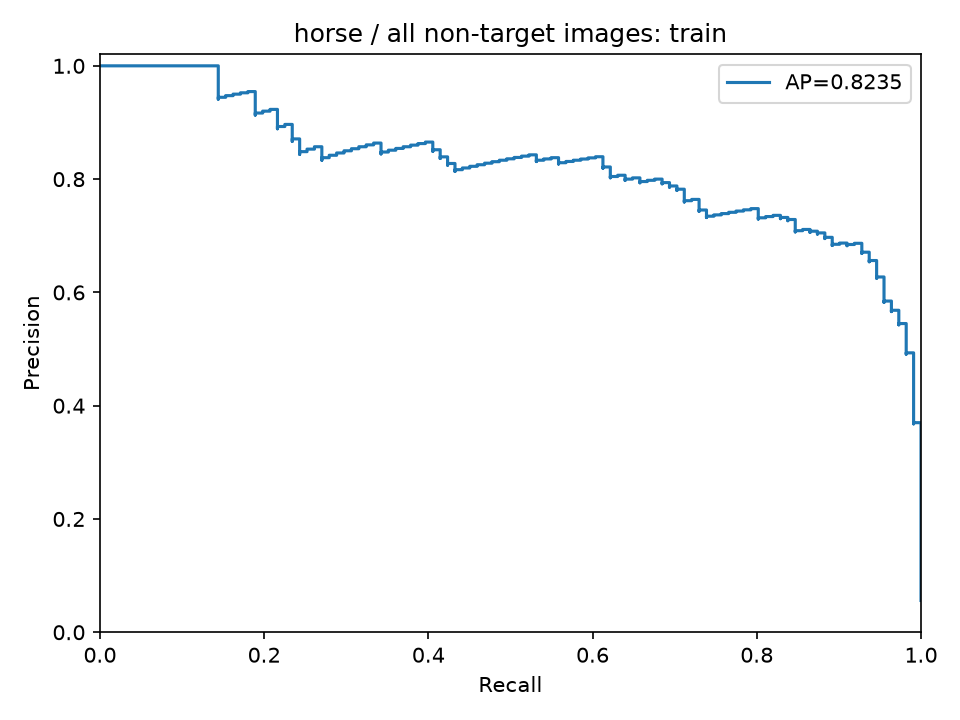

The file beside this chart, header and first rows:
precision, recall, threshold
0.05612, 1.0, 0.1484
0.05615, 1.0, 0.1543
0.05617, 1.0, 0.1544
0.0562, 1.0, 0.1548
0.05623, 1.0, 0.155
0.05626, 1.0, 0.155
0.05629, 1.0, 0.1553
0.05632, 1.0, 0.1592
0.05635, 1.0, 0.1593
0.05637, 1.0, 0.1595
0.0564, 1.0, 0.1602
0.05643, 1.0, 0.1607
0.05646, 1.0, 0.1615
0.05649, 1.0, 0.1617
0.05652, 1.0, 0.162
0.05655, 1.0, 0.1627
0.05657, 1.0, 0.1629
0.0566, 1.0, 0.1633
0.05663, 1.0, 0.1634
0.05666, 1.0, 0.1639
0.05669, 1.0, 0.1643
0.05672, 1.0, 0.1646
0.05675, 1.0, 0.1648
0.05678, 1.0, 0.1651
0.05681, 1.0, 0.1657
0.05684, 1.0, 0.1657
0.05686, 1.0, 0.1659
0.05689, 1.0, 0.1659
0.05692, 1.0, 0.166
0.05695, 1.0, 0.1662
0.05698, 1.0, 0.1662
0.05701, 1.0, 0.1667
0.05704, 1.0, 0.167
0.05707, 1.0, 0.1673
0.0571, 1.0, 0.1673
0.05713, 1.0, 0.1675
0.05716, 1.0, 0.1677
0.05719, 1.0, 0.1681
0.05722, 1.0, 0.1681
0.05725, 1.0, 0.1683
0.05728, 1.0, 0.1683
0.05731, 1.0, 0.1684
0.05733, 1.0, 0.1687
0.05736, 1.0, 0.1687
0.05739, 1.0, 0.1691
0.05742, 1.0, 0.1694
0.05745, 1.0, 0.1694
0.05748, 1.0, 0.1695
0.05751, 1.0, 0.1696
0.05754, 1.0, 0.1697
0.05757, 1.0, 0.1699
0.0576, 1.0, 0.17
0.05763, 1.0, 0.17
0.05766, 1.0, 0.1701
0.05769, 1.0, 0.1702
0.05772, 1.0, 0.1707
0.05775, 1.0, 0.1707
0.05778, 1.0, 0.1707
0.05781, 1.0, 0.1707
0.05784, 1.0, 0.1708
... 1,918 more rows
